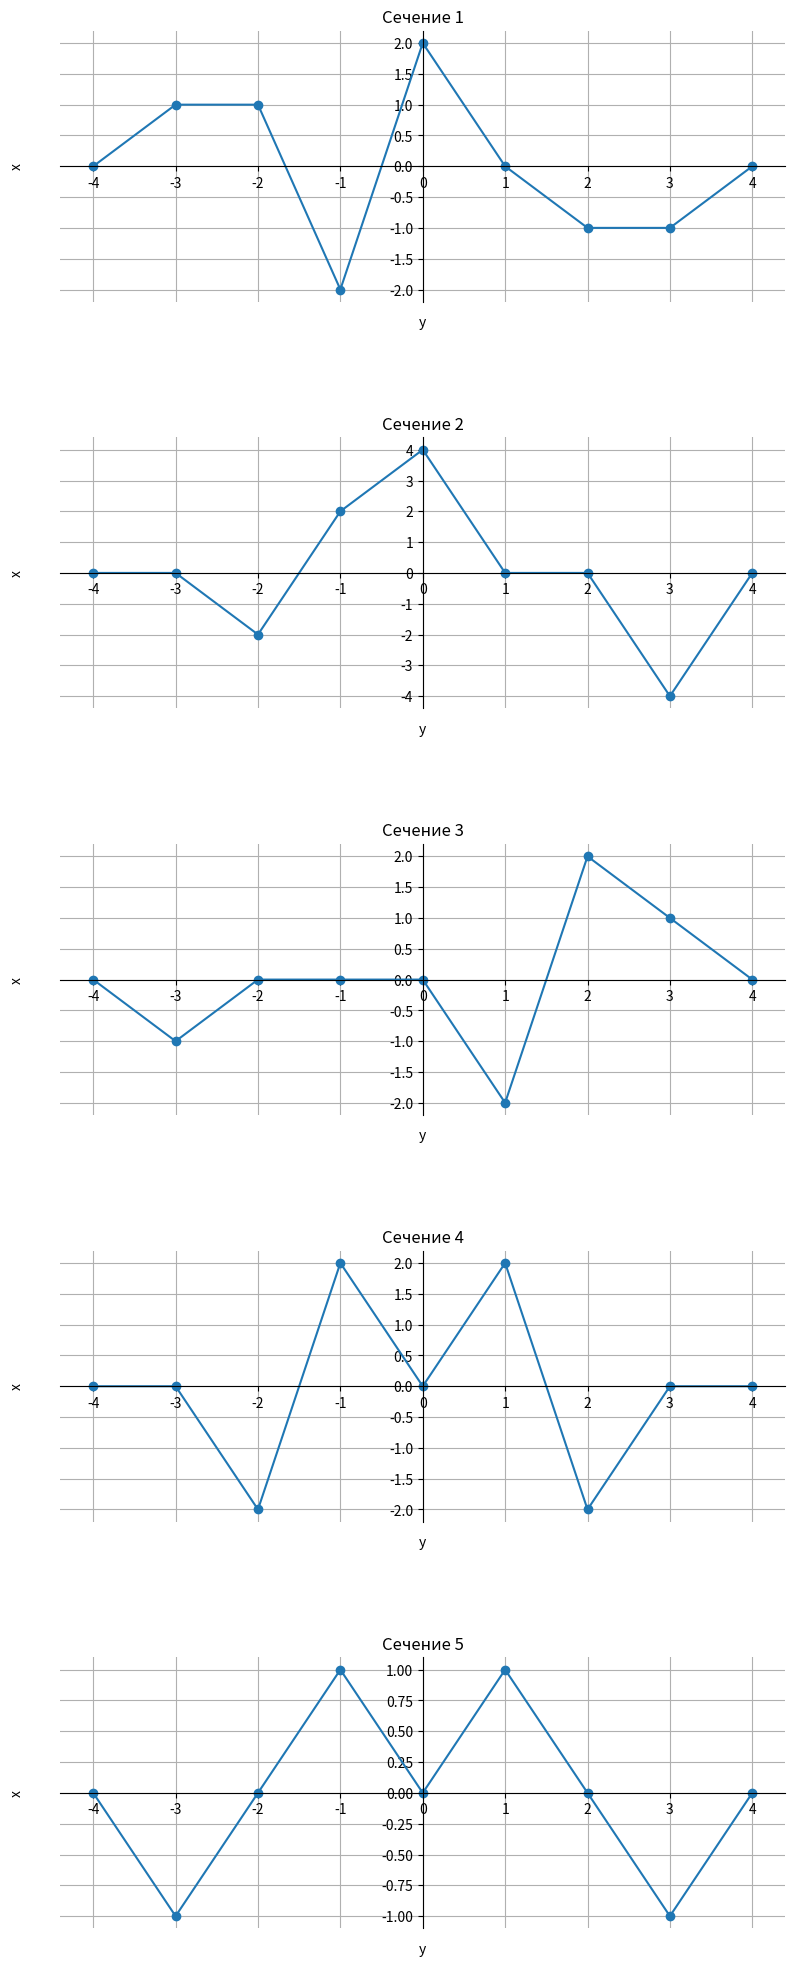

This figure's Python source:
import matplotlib.pyplot as plt


def create_section_plot(ax, x_data: list, y_data: list, title: str):

    ax.plot(x_data, y_data, marker='o')

    ax.set_title(title)

    ax.set_xticks(x_data)

    ax.grid(True)

    ax.spines['left'].set_position('zero')
    ax.spines['bottom'].set_position('zero')

    ax.spines['top'].set_visible(False)
    ax.spines['right'].set_visible(False)

    ax.text(-0.05, 0.5, 'x', transform=ax.transAxes, ha='right', va='center', rotation=90)
    ax.text(0.5, -0.05, 'y', transform=ax.transAxes, ha='center', va='top')


if __name__ == '__main__':

    x = list(range(-4, 5))
    y_data = [
        [0, 1, 1, -2, 2, 0, -1, -1, 0],
        [0, 0, -2, 2, 4, 0, 0, -4, 0],
        [0, -1, 0, 0, 0, -2, 2, 1, 0],
        [0, 0, -2, 2, 0, 2, -2, 0, 0],
        [0, -1, 0, 1, 0, 1, 0, -1, 0]
    ]

    fig, axes = plt.subplots(5, figsize=(8, 20))

    for i in range(5):
        create_section_plot(axes[i], x, y_data[i], f"Сечение {i+1}")

    plt.tight_layout()
    plt.subplots_adjust(hspace=0.5, top=0.97)

    plt.show()

